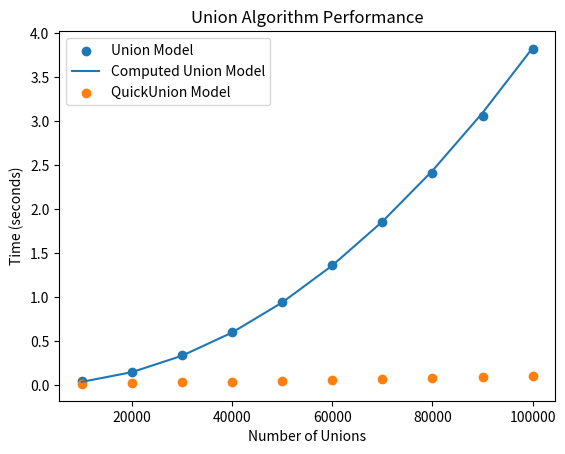
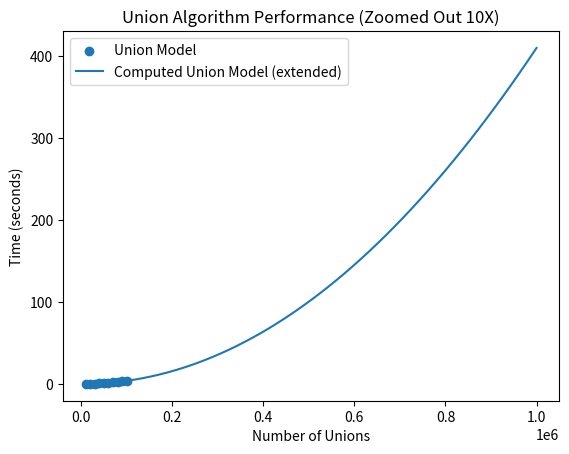
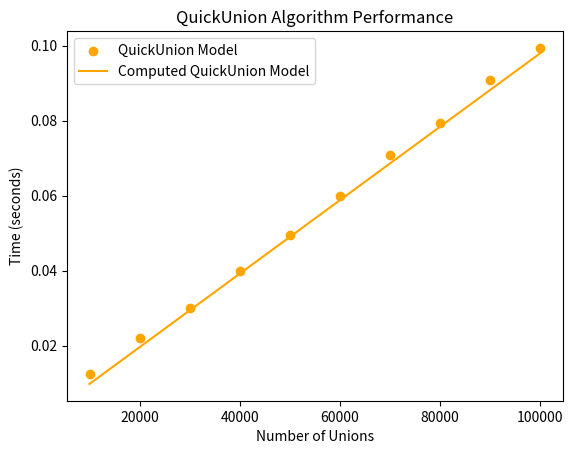
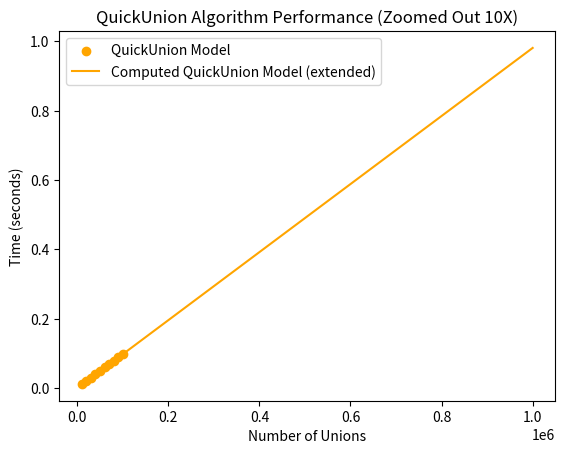

Reproduce these figures in Python, in order.
import matplotlib.pyplot as plt
import numpy as np

# FIG 1

# Define the data
x = [10000, 20000, 30000, 40000, 50000, 60000, 70000, 80000, 90000, 100000]
union_y = [0.0404867958, 0.1497616665, 0.3367359293, 0.6028086291999999, 0.9408153124000002, 1.3602797458000002, 1.8510549166, 2.4149790792999997, 3.0625999292, 3.8183760959000006]
quickunion_y = [0.012525965299999486, 0.022046548599999972, 0.02996784799999999, 0.03988688309999972, 0.049440250300000044, 0.05984210030000013, 0.07095866870000003, 0.07947220199999985, 0.09093096470000009, 0.09941708270000023]

c=-31.78
b=2.03


math_union_y = [(2**c * (x**b)) for x in x]


# Create a figure and axis
fig, ax = plt.subplots()

# Plot the data
ax.scatter(x, union_y, label='Union Model')
ax.plot(x, math_union_y, label='Computed Union Model')
ax.scatter(x, quickunion_y, label='QuickUnion Model')

# Add axis labels
ax.set(xlabel='Number of Unions', ylabel='Time (seconds)',
       title='Union Algorithm Performance')

ax.legend()

# FIG 2

# Create a new figure and axis
fig2, ax2 = plt.subplots()


# to 1 milly
x_range = np.linspace(100000, 1000000)

# Math model with 10x range
math_union_y_range = [(2**c * (x**b)) for x in x_range]

# Plot the data
ax2.scatter(x, union_y, label='Union Model')
ax2.plot(x_range, math_union_y_range, label='Computed Union Model (extended)')

# Add axis labels and a title
ax2.set(xlabel='Number of Unions', ylabel='Time (seconds)',
       title='Union Algorithm Performance (Zoomed Out 10X)')

ax2.legend()


# FIG 3 (Only QuickUnion)

# Create a new figure and axis
fig3, ax3 = plt.subplots()

# Plot the QuickUnion data
b2 = 1
c2 = -19.96
math_qunion_y = [(2**c2 * (x**b2)) for x in x]
ax3.scatter(x, quickunion_y, label='QuickUnion Model', color='orange')
ax3.plot(x, math_qunion_y, label='Computed QuickUnion Model', color='orange')


# Add axis labels and a title
ax3.set(xlabel='Number of Unions', ylabel='Time (seconds)',
       title='QuickUnion Algorithm Performance')


# Add a legend
ax3.legend()


# FIG 4

# Create a new figure and axis
fig4, ax4 = plt.subplots()

# to 1 milly
x_range = np.linspace(100000, 1000000)

# Math model with 10x range
math_qunion_y_range = [(2**c2 * (x**b2)) for x in x_range]

# Plot the data
ax4.scatter(x, quickunion_y, label='QuickUnion Model', color='orange')
ax4.plot(x_range, math_qunion_y_range, label='Computed QuickUnion Model (extended)', color='orange')

# Add axis labels and a title
ax4.set(xlabel='Number of Unions', ylabel='Time (seconds)',
       title='QuickUnion Algorithm Performance (Zoomed Out 10X)')

ax4.legend()

plt.show()



